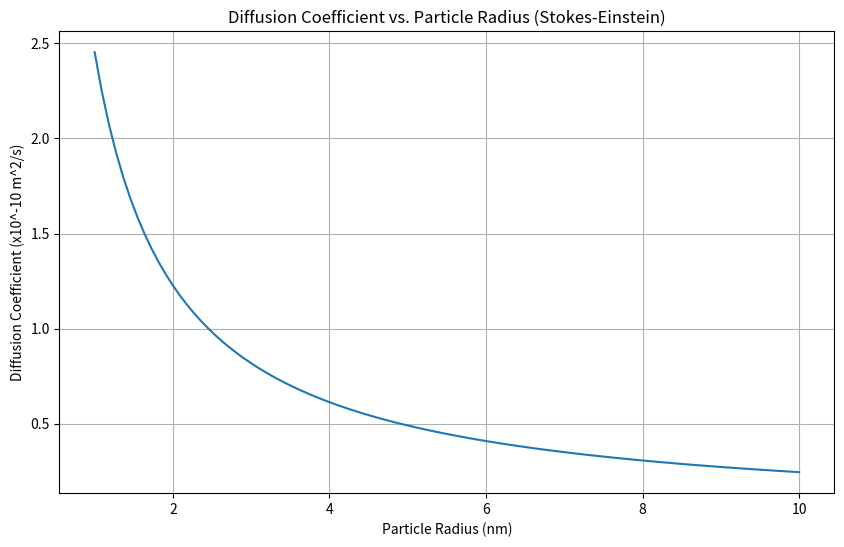

The script that saved this image:
import numpy as np
import matplotlib.pyplot as plt

def stokes_einstein_diffusion_coefficient(k_B, T, eta, r):
    """
    Calculates the diffusion coefficient using the Stokes-Einstein equation.

    Parameters:
    k_B (float): Boltzmann constant (J/K)
    T (float): Absolute temperature (K)
    eta (float): Dynamic viscosity of the liquid (Pa·s)
    r (float): Hydrodynamic radius of the spherical particle (m)

    Returns:
    float: Diffusion coefficient (m^2/s)
    """
    D = (k_B * T) / (6 * np.pi * eta * r)
    return D

# Constants
k_B = 1.380649e-23  # Boltzmann constant (J/K)

# Simulation parameters
temperature = 298.15  # K (25 °C)
viscosity_water = 8.9e-4  # Pa·s (viscosity of water at 25 °C)
particle_radii = np.linspace(1e-9, 10e-9, 100)  # 1 nm to 10 nm

# Calculate diffusion coefficients
diffusion_coefficients = [
    stokes_einstein_diffusion_coefficient(k_B, temperature, viscosity_water, r)
    for r in particle_radii
]

# Plotting the results
plt.figure(figsize=(10, 6))
plt.plot(particle_radii * 1e9, np.array(diffusion_coefficients) * 1e10)
plt.xlabel("Particle Radius (nm)")
plt.ylabel("Diffusion Coefficient (x10^-10 m^2/s)")
plt.title("Diffusion Coefficient vs. Particle Radius (Stokes-Einstein)")
plt.grid(True)
plt.show()
